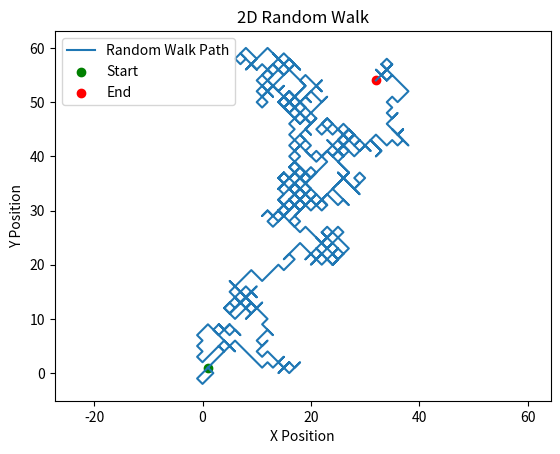

This figure's Python source:
"""
2D Random Walk

This example simulates a 2D random walk using unit steps in the x and y
directions. It visualizes the path of the walker over time.
"""

import numpy as np
import matplotlib.pyplot as plt


# Create random number generator
rng = np.random.default_rng(seed=0)

# Generate random steps: -1 or +1
steps = rng.choice([-1, 1], size=(1000, 2))

# Compute cumulative position (the walk path)
path = np.cumsum(steps, axis=0)

# Extract x and y coordinates
x = path[:, 0]
y = path[:, 1]

# Plot the path
plt.plot(x, y, label="Random Walk Path")

# Mark start and end
plt.scatter(x[0], y[0], color="green", label="Start")
plt.scatter(x[-1], y[-1], color="red", label="End")

plt.title("2D Random Walk")
plt.xlabel("X Position")
plt.ylabel("Y Position")
plt.legend()
plt.axis("equal")

plt.show()
